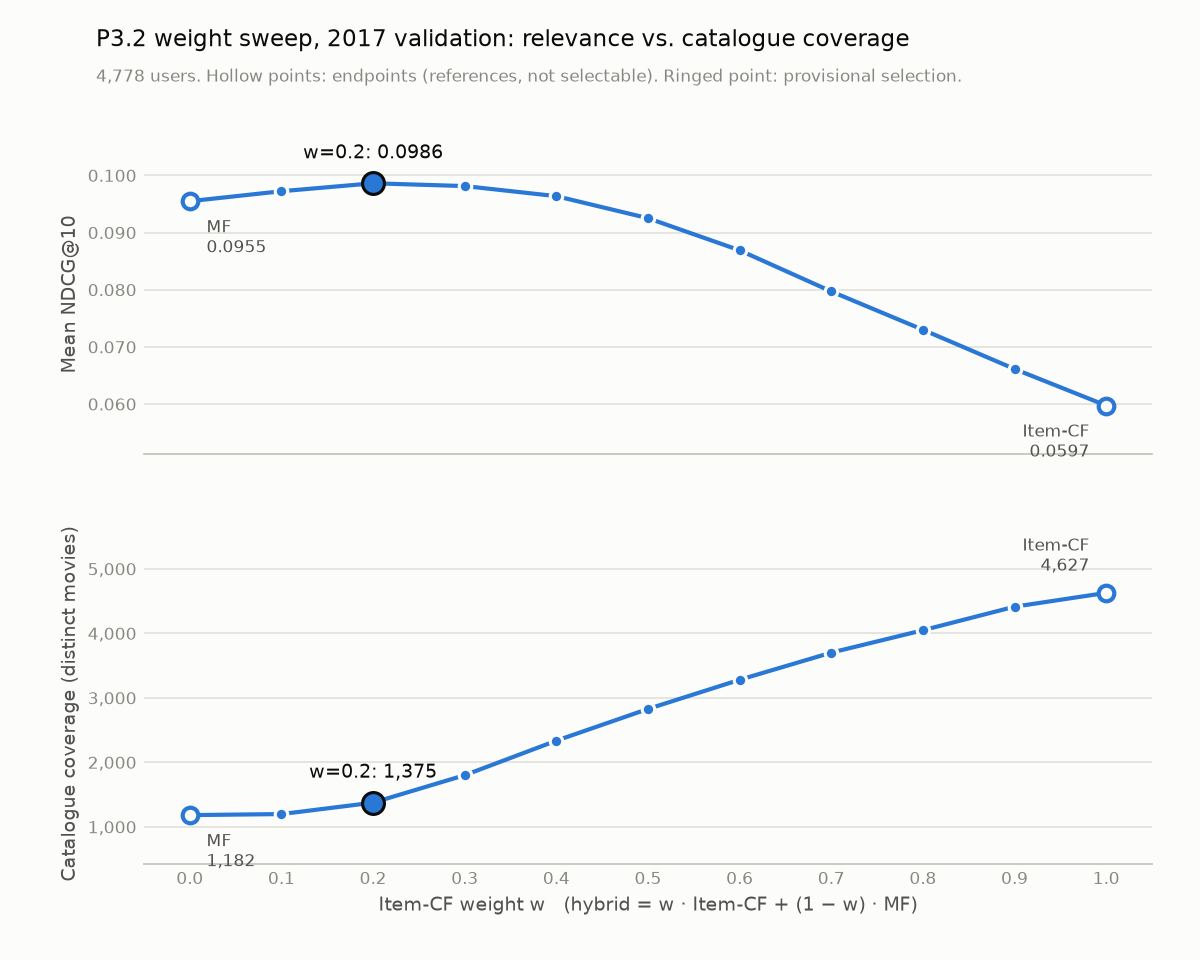

The table this chart was drawn from, first rows:
w, role, users, mean_ndcg_at_10, mean_recall_at_10, coverage_movies, coverage_fraction, less_popular_exposure, direct_item_cf_slots, slots, direct_item_cf_slot_share, seconds, selected
0.0, reference: MF (w=0), 4778, 0.09548, 0.04089, 1182, 0.06579, 0.2726, 20396, 47780, 0.4269, 5.28, False
0.1, interior, 4778, 0.09723, 0.04115, 1198, 0.06669, 0.2958, 21696, 47780, 0.4541, 5.08, False
0.2, interior, 4778, 0.09861, 0.04179, 1375, 0.07654, 0.3064, 24351, 47780, 0.5096, 5.1, True
0.3, interior, 4778, 0.09813, 0.0418, 1801, 0.1003, 0.3017, 28121, 47780, 0.5886, 5.2, False
0.4, interior, 4778, 0.09636, 0.04134, 2336, 0.13, 0.2848, 32280, 47780, 0.6756, 5.15, False
0.5, interior, 4778, 0.09251, 0.03975, 2828, 0.1574, 0.2596, 36044, 47780, 0.7544, 5.21, False
0.6, interior, 4778, 0.08689, 0.03753, 3280, 0.1826, 0.2332, 39045, 47780, 0.8172, 5.14, False
0.7, interior, 4778, 0.0797, 0.03456, 3701, 0.206, 0.2084, 41343, 47780, 0.8653, 5.14, False
0.8, interior, 4778, 0.073, 0.03193, 4048, 0.2253, 0.1881, 43013, 47780, 0.9002, 5.09, False
0.9, interior, 4778, 0.06613, 0.02852, 4413, 0.2456, 0.1728, 44215, 47780, 0.9254, 5.16, False
1.0, reference: Item-CF (w=1), 4778, 0.05975, 0.02548, 4627, 0.2576, 0.1593, 45031, 47780, 0.9425, 5.16, False
